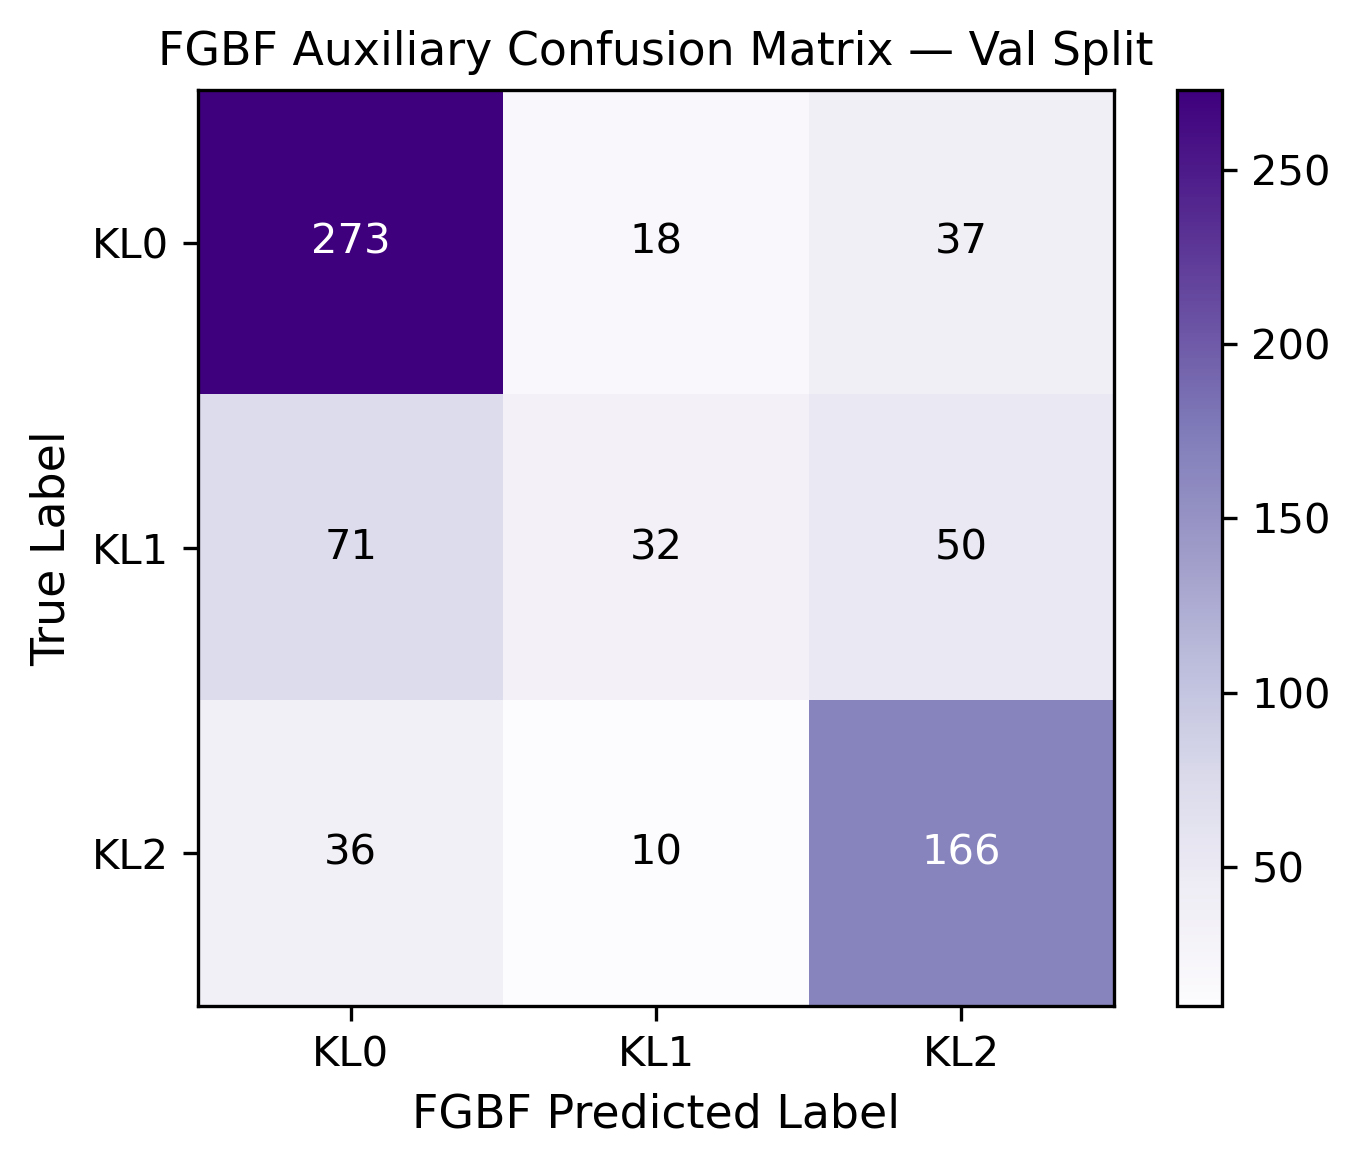

Values plotted in this chart, from the file beside it:
true\pred, KL0, KL1, KL2
KL0, 273, 18, 37
KL1, 71, 32, 50
KL2, 36, 10, 166
